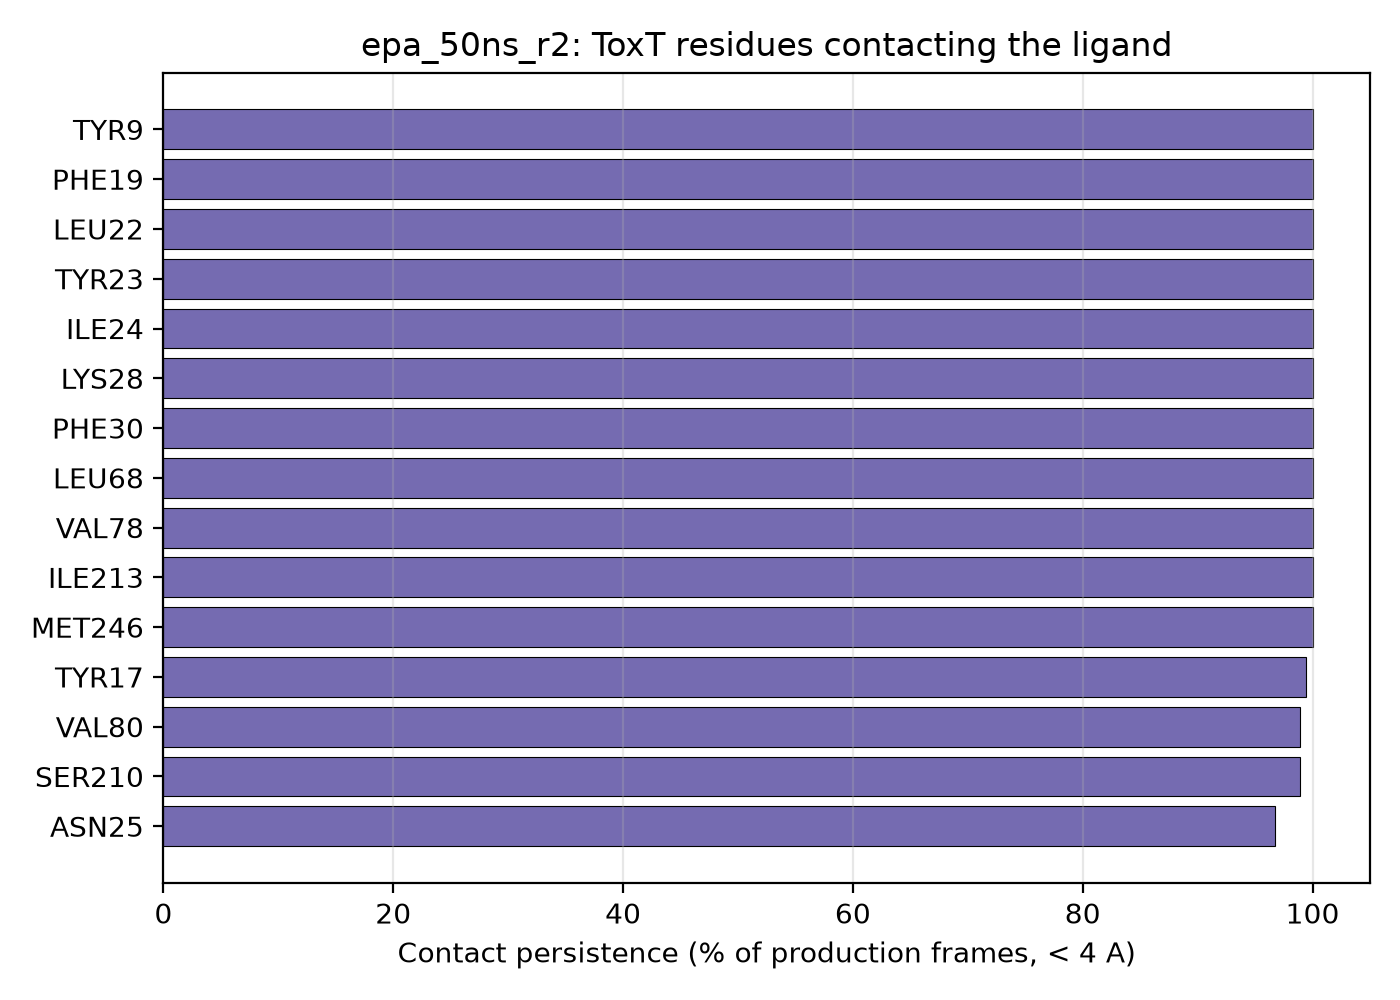

The file beside this chart, header and first rows:
residue_name, residue_number, contact_fraction
TYR, 9, 1.0
PHE, 19, 1.0
LEU, 22, 1.0
TYR, 23, 1.0
ILE, 24, 1.0
LYS, 28, 1.0
PHE, 30, 1.0
LEU, 68, 1.0
VAL, 78, 1.0
ILE, 213, 1.0
MET, 246, 1.0
TYR, 17, 0.994
VAL, 80, 0.989
SER, 210, 0.989
ASN, 25, 0.967
PHE, 66, 0.961
TYR, 253, 0.95
MET, 256, 0.944
VAL, 248, 0.939
LEU, 58, 0.817
ARG, 10, 0.794
MET, 11, 0.794
ASN, 247, 0.728
ILE, 209, 0.117
LYS, 217, 0.1
ASP, 26, 0.078
